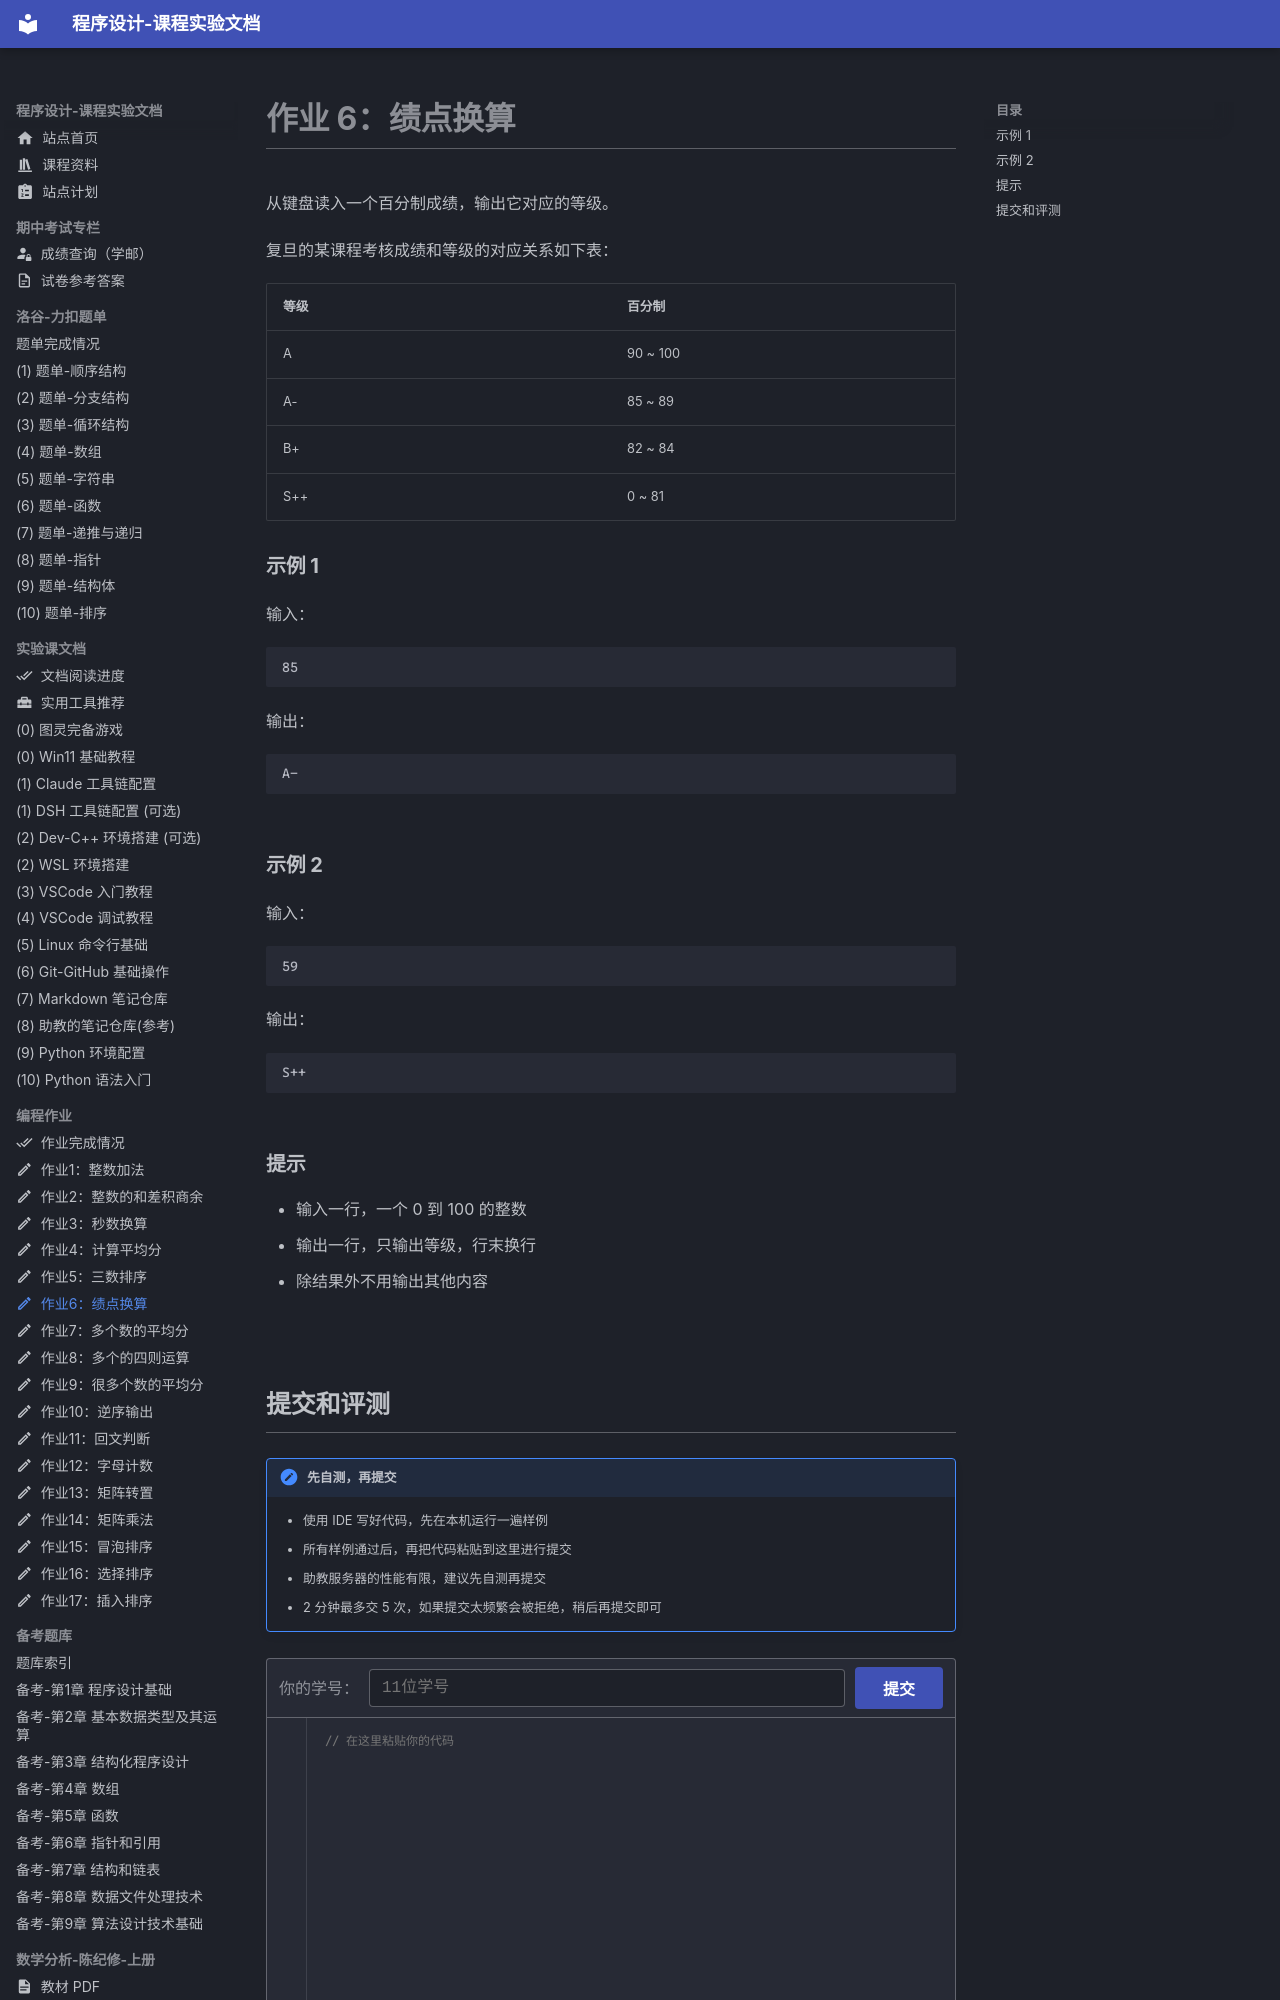

repository: EthanCaol/Mind-City-Course · page: homework-code/06-gpa/index.html · generator: mkdocs

---
icon: material/pencil-outline
---

# 作业 6：绩点换算

从键盘读入一个百分制成绩，输出它对应的等级。

复旦的某课程考核成绩和等级的对应关系如下表：

| 等级 | 百分制   |
| ---- | -------- |
| A    | 90 ~ 100 |
| A-   | 85 ~ 89  |
| B+   | 82 ~ 84  |
| S++  | 0 ~ 81   |

### 示例 1

输入：

```text
85
```

输出：

```text
A-
```

### 示例 2

输入：

```text
59
```

输出：

```text
S++
```

### 提示

- 输入一行，一个 0 到 100 的整数
- 输出一行，只输出等级，行末换行
- 除结果外不用输出其他内容
